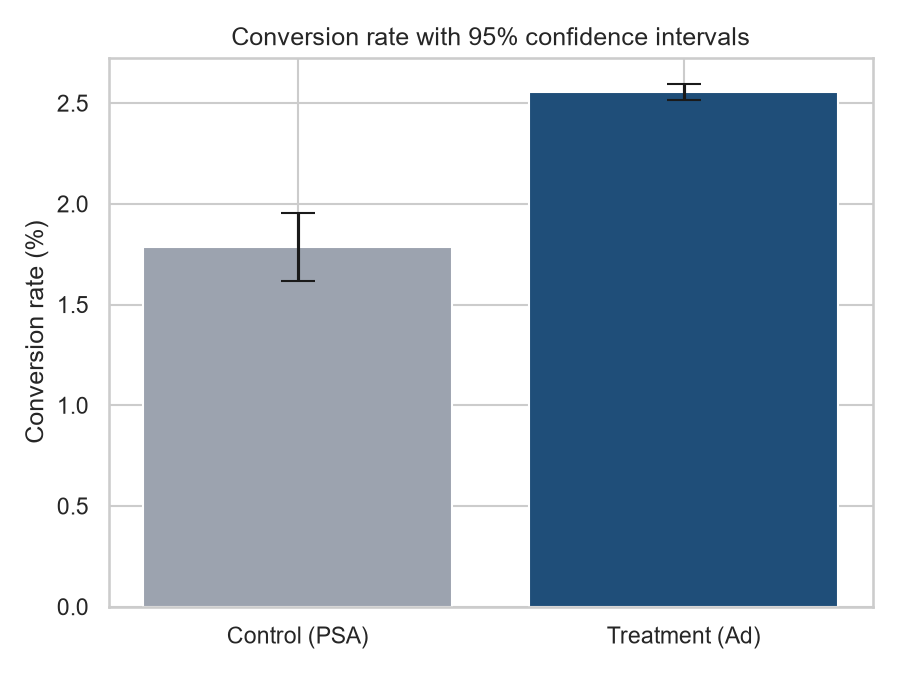

The data file committed next to this chart (first rows):
test_group, users, conversions, conversion_rate_pct, avg_ads_seen
ad, 564577, 14423, 2.555, 24.8
psa, 23524, 420, 1.785, 24.8
